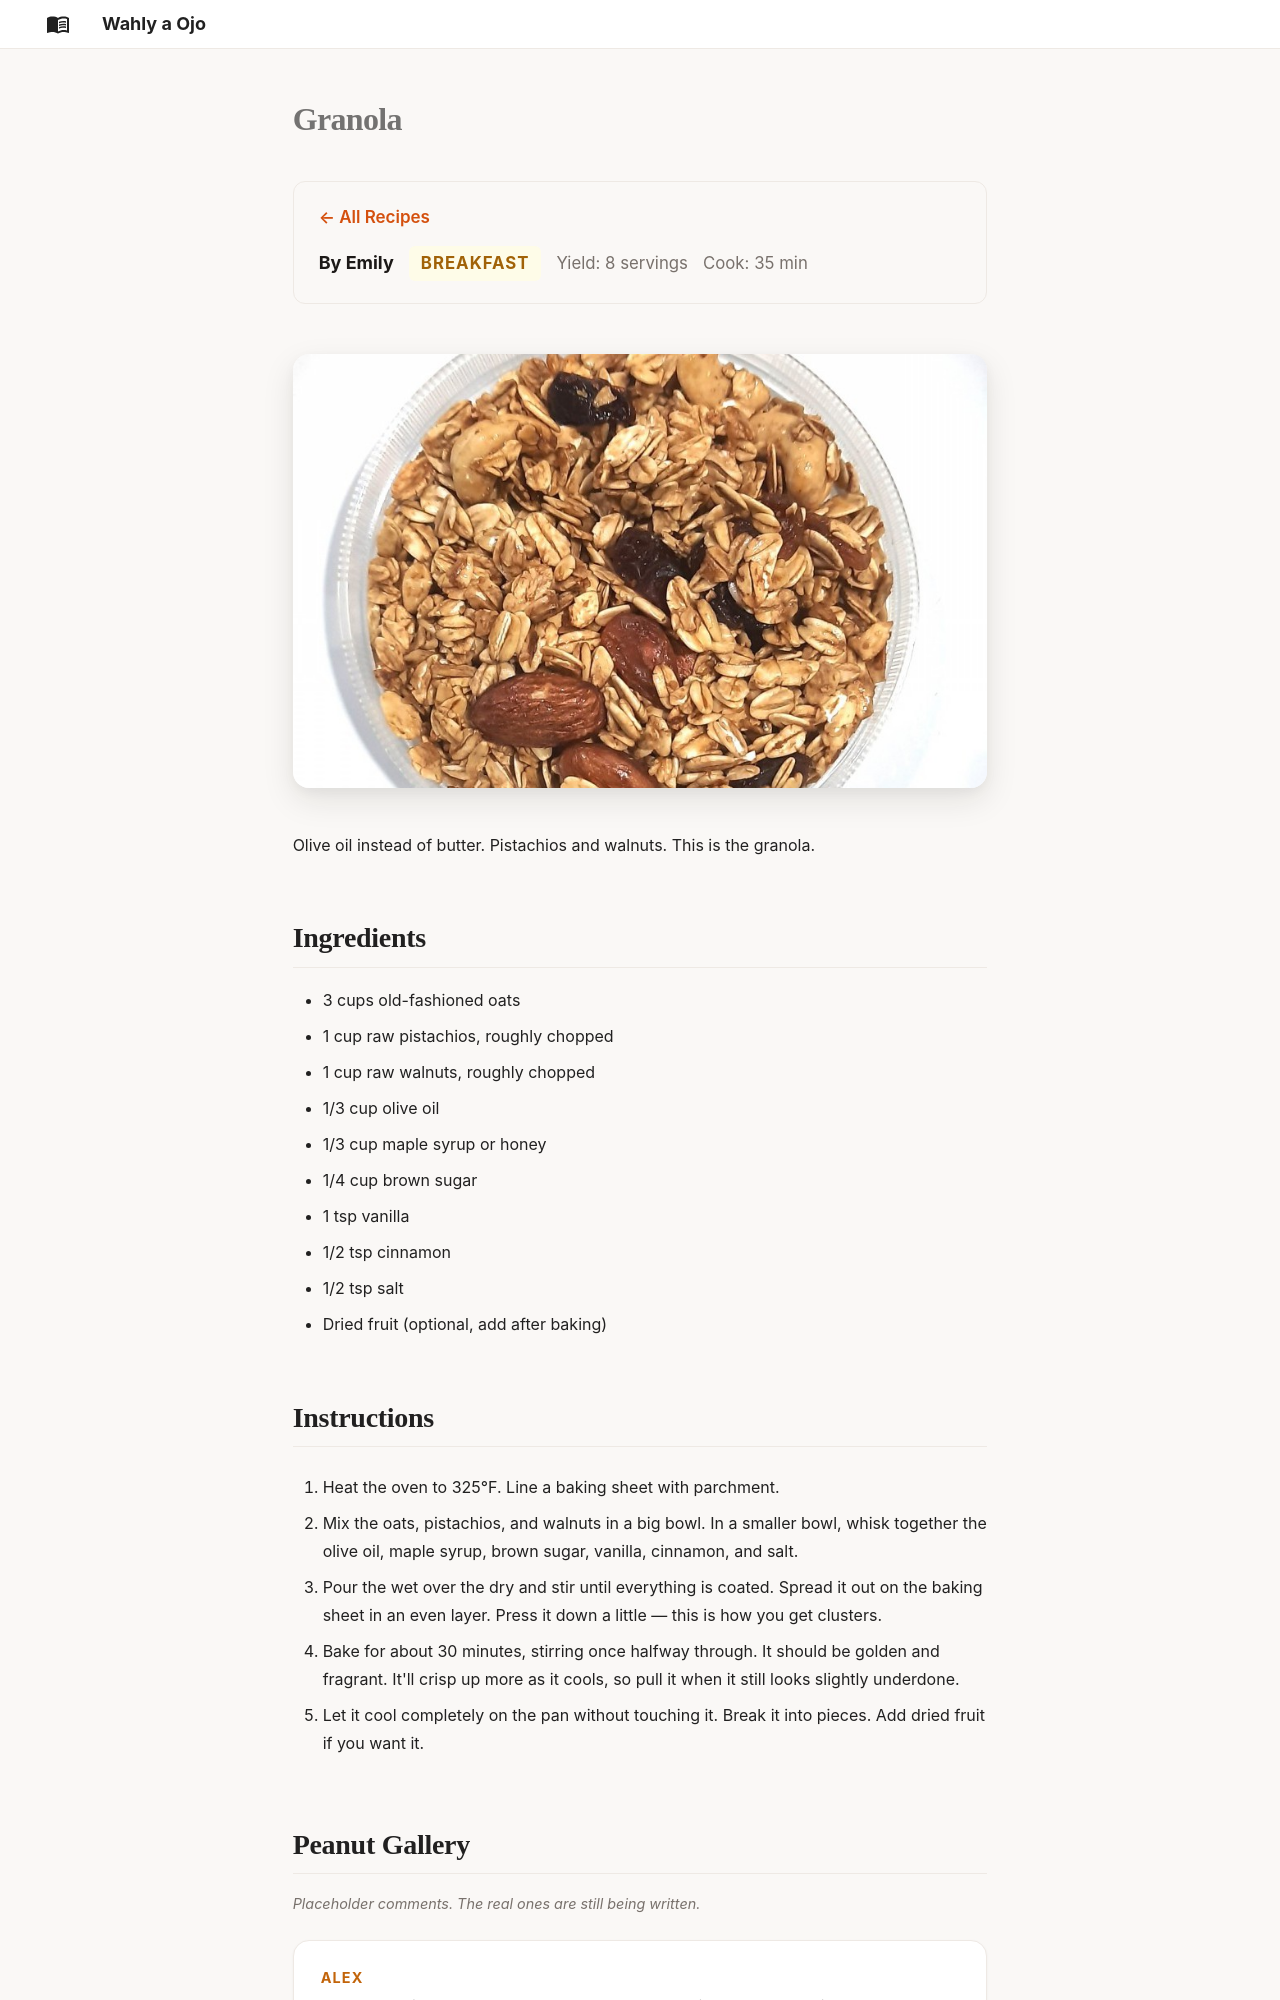

repository: AlexJF12/wahly-a-ojo · page: recipes/granola/index.html · generator: mkdocs

---
title: "Granola"
author: "Emily"
course: "breakfast"
servings: "8 servings"
cook_time: "35 min"
gallery: "filler"
---

# Granola

![Granola](../images/granola/granola.jpg)

Olive oil instead of butter. Pistachios and walnuts. This is the granola.

## Ingredients

- 3 cups old-fashioned oats
- 1 cup raw pistachios, roughly chopped
- 1 cup raw walnuts, roughly chopped
- 1/3 cup olive oil
- 1/3 cup maple syrup or honey
- 1/4 cup brown sugar
- 1 tsp vanilla
- 1/2 tsp cinnamon
- 1/2 tsp salt
- Dried fruit (optional, add after baking)

## Instructions

1. Heat the oven to 325°F. Line a baking sheet with parchment.

2. Mix the oats, pistachios, and walnuts in a big bowl. In a smaller bowl, whisk together the olive oil, maple syrup, brown sugar, vanilla, cinnamon, and salt.

3. Pour the wet over the dry and stir until everything is coated. Spread it out on the baking sheet in an even layer. Press it down a little — this is how you get clusters.

4. Bake for about 30 minutes, stirring once halfway through. It should be golden and fragrant. It'll crisp up more as it cools, so pull it when it still looks slightly underdone.

5. Let it cool completely on the pan without touching it. Break it into pieces. Add dried fruit if you want it.
